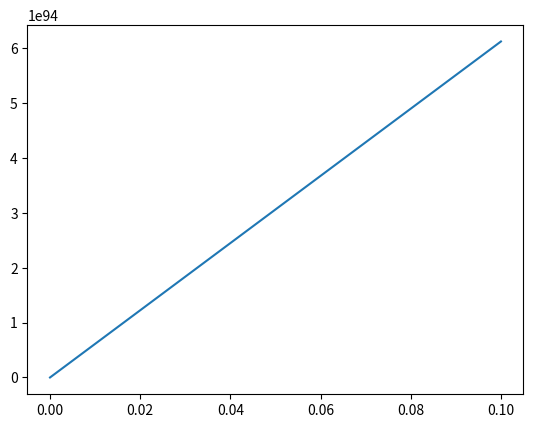
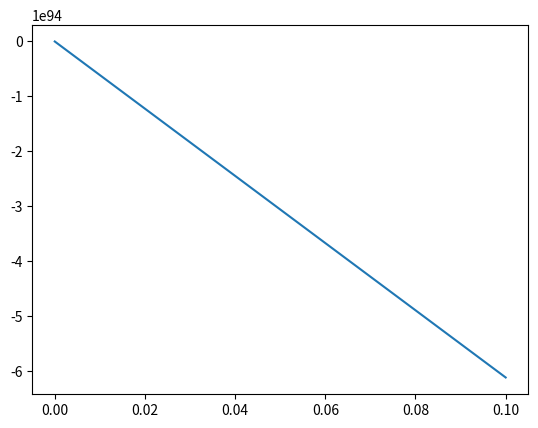
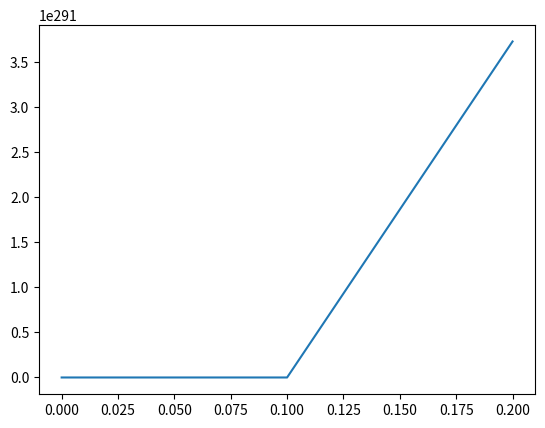
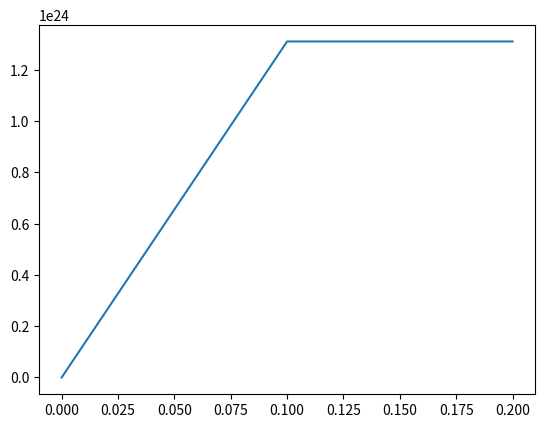

Recreate these plots in Python, in order.
# -*- coding: utf-8 -*-
"""
Created on Wed Jul  6 16:50:03 2022

[redacted]
"""

import numpy as np
import matplotlib.pyplot as plt
from scipy.integrate import odeint

def RK4 (f,x0,t):
    
    
    
    # Runge- Kutta method 
    
  dt= t[1] - t[0]  # ste size 
  nt = t.size  # array size 
  nx  = x0.size  # array size 
  x = np.zeros ((nx,nt))  # zeros array 
  x[:,0] = x0   # Initial condition 
    
    # Starting method
    
  for k in range (nt - 1):

# Define the method 
        k1 = dt*f( t[k], x[:,k] )
        k2 = dt*f( t[k] + dt/2, x[:, k] + k1/2 )
        k3 = dt*f( t[k] + dt/2, x[:, k] + k2/2 ) 
        k4 = dt*f( t[k] + dt, x[:, k] + k3 )

# Adding temrs 
        dx = (k1+2*k2+2*k3+k4)/6
 
 # Compute next value 
        x[:,k+1] = x[:,k] + dx
 
 # Return the array 
  return x
 




def system (x,t):
    
    u0=0.175
    a1=0.0192
    b0=1
    b3=1.67e-4
    c=3.5e-5
    n=2
    pi0=20
    m=2
    pm=90
    gamma=0.03
    

    
    
    Xv=x[0]
    Xnv=x[1]
    Xd=x[2]
    P=x[3]


    
    u=(u0*(1+a1*P))/(b0+b3*P**3)
    k=c*P**n
    pi=pi0*(1-(P/pm)**m)
    
    xdot=np.zeros(4)

    
    xdot[0]=(u*P-k*P)*Xv
    xdot[1]=k*P*Xv-gamma*Xnv
    xdot[2]=gamma*Xnv
    xdot[3]=(pi*P)*(Xv+Xnv)
    

    return xdot



h=0.1
t=np.arange(0,100+h,h)
x10=50
x20=50
x30=50
x40=50
x0=np.array([x10,x20,x30,x40])

f=lambda t,x: system(x, t)

X=RK4(f,x0,t)
plt.figure(1)
plt.plot(t,X[0,:])
plt.figure(2)
plt.plot(t,X[1,:])
plt.figure(3)
plt.plot(t,X[2,:])
plt.figure(4)
plt.plot(t,X[3,:])
